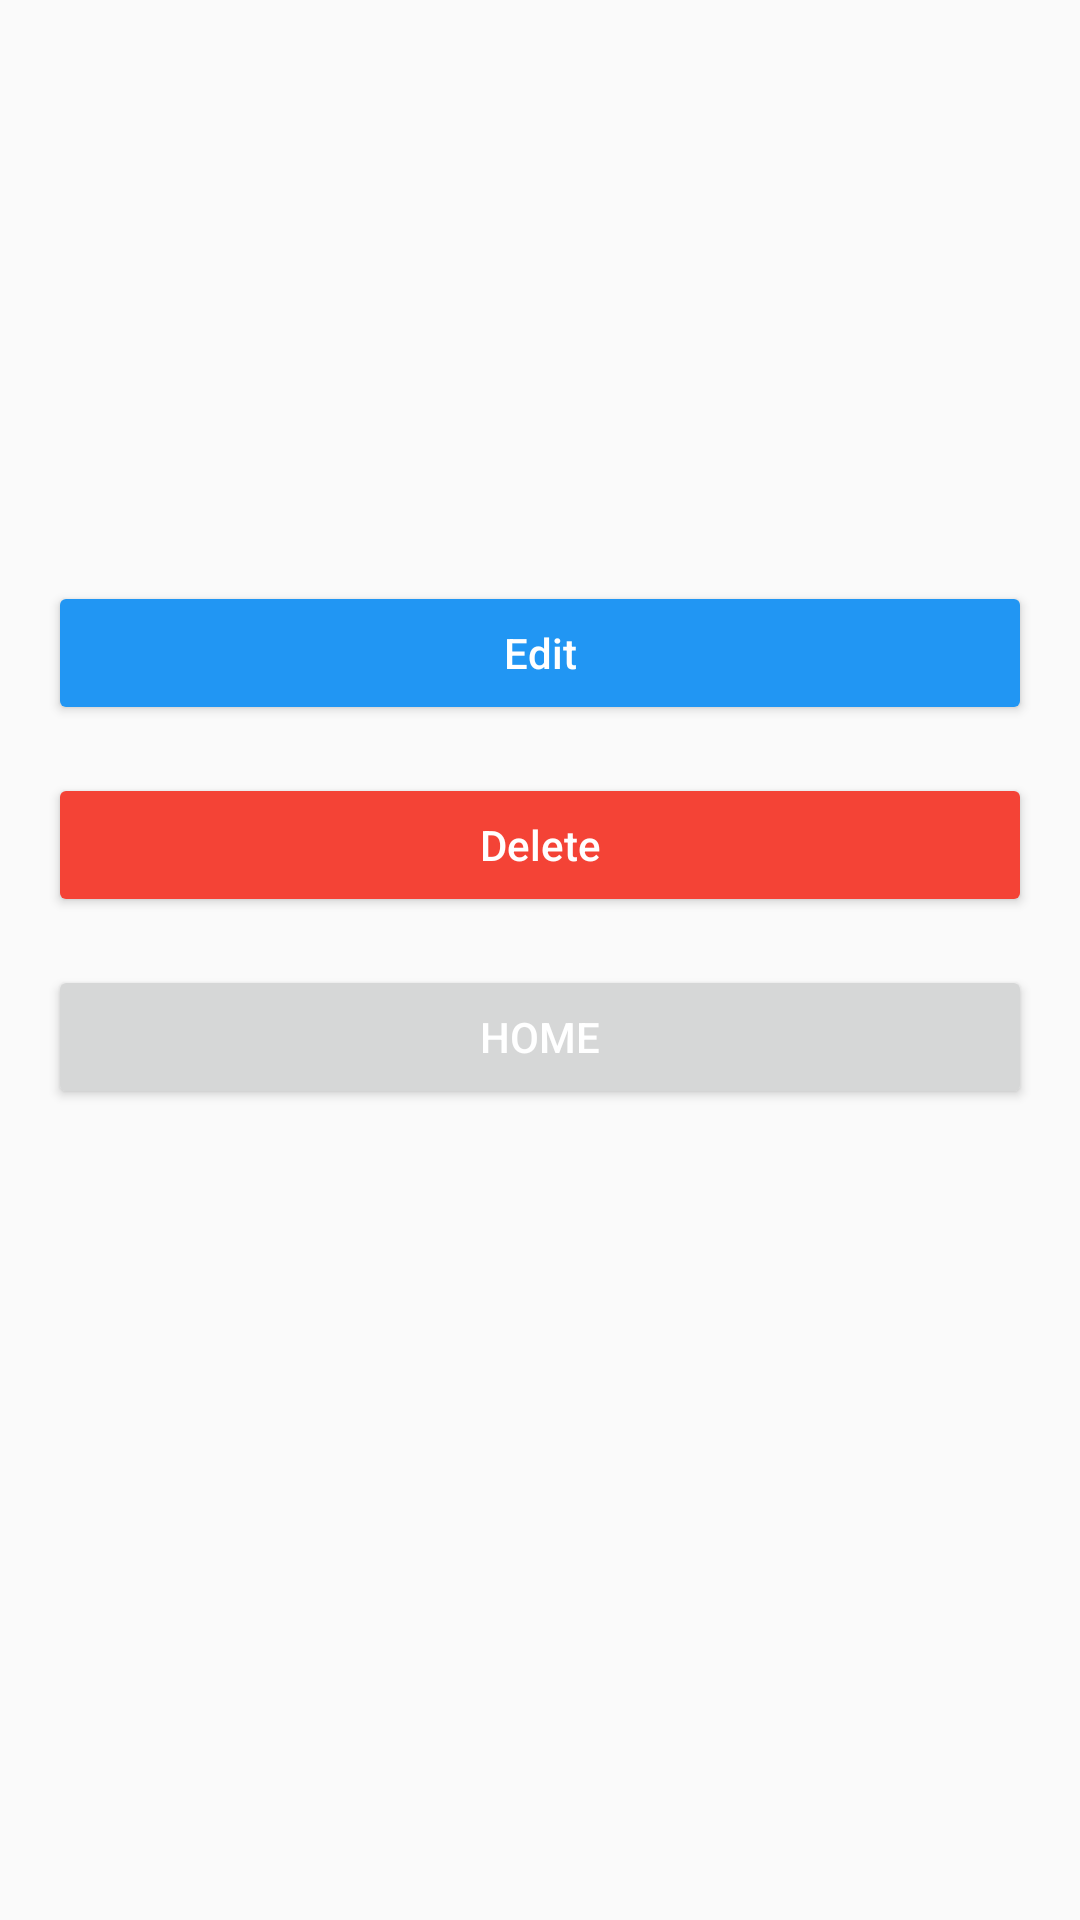

The Android layout XML behind this screen, and the referenced resources:
<!-- AndroidManifest.xml: application theme Theme.CarRentalApp -->
<!-- res/layout/fragment_car_detail.xml -->
<?xml version="1.0" encoding="utf-8"?>

<LinearLayout xmlns:android="http://schemas.android.com/apk/res/android"
    android:layout_width="match_parent"
    android:layout_height="match_parent"
    android:orientation="vertical"
    android:padding="16dp">

    
    <TextView
        android:id="@+id/carNameTextView"
        android:layout_width="wrap_content"
        android:layout_height="wrap_content"
        android:textSize="20sp"
        android:textStyle="bold"
        android:layout_marginTop="16dp" />

    <TextView
        android:id="@+id/priceTextView"
        android:layout_width="wrap_content"
        android:layout_height="wrap_content"
        android:textSize="16sp"
        android:layout_marginTop="8dp" />

    <TextView
        android:id="@+id/kilometersTextView"
        android:layout_width="wrap_content"
        android:layout_height="wrap_content"
        android:textSize="16sp"
        android:layout_marginTop="8dp" />

    <TextView
        android:id="@+id/transmissionTextView"
        android:layout_width="wrap_content"
        android:layout_height="wrap_content"
        android:textSize="16sp"
        android:layout_marginTop="8dp" />

    <TextView
        android:id="@+id/fuelTypeTextView"
        android:layout_width="wrap_content"
        android:layout_height="wrap_content"
        android:textSize="16sp"
        android:layout_marginTop="8dp" />

    
    <Button
        android:id="@+id/editButton"
        style="@style/BlueButton"
        android:layout_width="match_parent"
        android:layout_height="wrap_content"
        android:text="Edit"
        android:textColor="@android:color/white"
        android:layout_marginTop="16dp" />
    <Button
        android:id="@+id/deleteButton"
        style="@style/RedButton"
        android:layout_width="match_parent"
        android:layout_height="wrap_content"
        android:text="Delete"
        android:layout_marginTop="16dp" />

    <Button
        android:id="@+id/homeButton"
        android:layout_width="match_parent"
        android:layout_height="wrap_content"
        android:text="Home"
        android:textColor="@android:color/white"
        android:layout_marginTop="16dp" />
</LinearLayout>
<!-- resources referenced by this layout -->
<resources>
  <style name="BlueButton" parent="Widget.AppCompat.Button">
          <item name="android:backgroundTint">#2196F3</item>
          <item name="android:textColor">#FFFFFF</item>
          <item name="android:padding">8dp</item>
          <item name="android:textAllCaps">false</item>
      </style>
  <style name="RedButton" parent="Widget.AppCompat.Button">
          <item name="android:backgroundTint">#F44336</item>
          <item name="android:textColor">#FFFFFF</item>
          <item name="android:padding">8dp</item>
          <item name="android:textAllCaps">false</item>
      </style>
  <style name="Theme.CarRentalApp" parent="Theme.AppCompat.Light.DarkActionBar" />
</resources>
